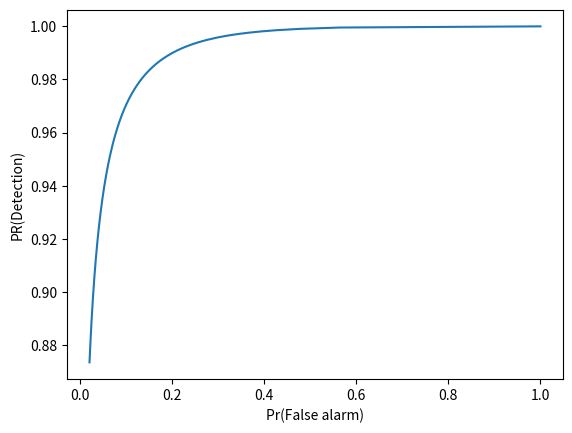

Write the Python code that produced this figure.
"""
title:          Task_b_7
version:        1.0.0
fileName:       Task_b_7.py 
[redacted]
description:    Just a small script to plot task a 3), semesterwork I, in
[redacted]
license:        GNU General Public License v3.0 https://www.gnu.org/licenses/gpl-3.0.en.html 
                
disclaimer:     Author takes no responsibility for any use other than authors own evaluation in courses at NTNU.
""" 

import numpy as np
import matplotlib.pyplot as plt
from scipy.stats import norm
from math import sqrt, log

μ0 = 0
μ1 = 2
σ = 2
n = 10

alpha = np.zeros(1000)
beta = np.zeros(1000)
lambda_vector = np.linspace(1e-10, 4, 1000)

def integral_limit(i):
    return (1/5) * log(lambda_vector[i]) + 1

for i in range(len(alpha)):
    alpha[i] = 1 - norm.cdf(integral_limit(i), μ0, σ/sqrt(n))
    beta[i] = norm.cdf(integral_limit(i), μ1, σ/sqrt(n))

detection = 1 - beta

plt.plot(alpha, detection)
plt.xlabel('Pr(False alarm)')
plt.ylabel('PR(Detection)')
plt.show()
